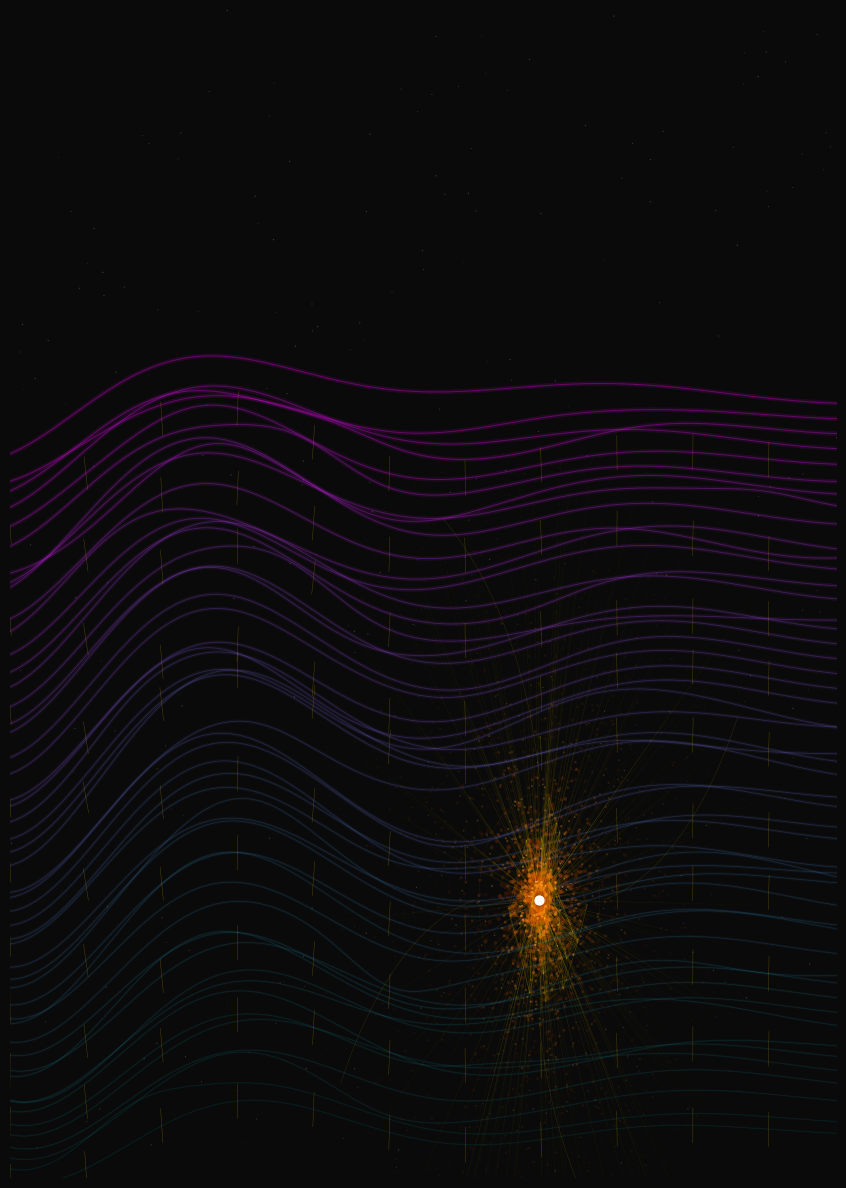

Python code for this plot:
"""
Cover Illustration — GIFT-ITM Physics Journal
==============================================
A4 portrait (8.27 × 11.69 in) at 600 DPI.

Elements
--------
* 50 translucent Ricci Curvature Manifold ribbons using
  y = sin(x)*exp(-x/5) + Gaussian topological warps.
* HST Singularity: multi-layer golden glow cluster with
  neural-network connection edges.
* Fisher Information Metric: ultra-thin golden lines (alpha≈0.3)
  radiating from the singularity, plus perpendicular tick-marks
  on every 5th ribbon.
* Top 30 % of the canvas is kept dark/empty for title placement.
"""

from pathlib import Path

import matplotlib.colors as mcolors
import matplotlib.pyplot as plt
import numpy as np
from matplotlib.collections import LineCollection


ARTIFACTS_DIR = Path("artifacts")


# ---------------------------------------------------------------------------
# Helpers
# ---------------------------------------------------------------------------

def _gaussian_warp(x, rng, n_warps):
    """Sum of random Gaussian bumps along the x-axis."""
    warp = np.zeros_like(x)
    for _ in range(n_warps):
        wc = rng.uniform(x[0] + 0.8, x[-1] - 0.8)
        wa = rng.uniform(-0.14, 0.14)
        ww = rng.uniform(0.5, 2.5)
        warp += wa * np.exp(-((x - wc) ** 2) / (2.0 * ww ** 2))
    return warp


def _gold_rgba(alpha):
    return mcolors.to_rgba("#FFD700", float(alpha))


# ---------------------------------------------------------------------------
# Panel builders
# ---------------------------------------------------------------------------

def _draw_background_stars(ax, rng, x_min, x_max, y_min, y_max):
    n = 300
    ax.scatter(
        rng.uniform(x_min, x_max, n),
        rng.uniform(y_min, y_max, n),
        c="white",
        s=rng.uniform(0.04, 0.9, n),
        alpha=0.22,
        linewidths=0,
        rasterized=True,
        zorder=1,
    )


def _draw_ribbons(ax, rng, x, y_min, y_top_content, n_ribbons=50):
    """
    Plot 50 translucent ribbon curves that form the Ricci Curvature Landscape.
    Each ribbon uses:
        y_base = A * sin(x + phase) * exp(-x / 5)   +   Gaussian warp(s)
    stacked vertically within the content zone.
    """
    cmap = plt.colormaps["cool"]
    ribbon_ys = []

    spacing = (y_top_content - y_min - 0.45) / max(n_ribbons - 1, 1)

    for i in range(n_ribbons):
        t = i / (n_ribbons - 1)

        center_y = y_min + 0.25 + i * spacing

        # Base curve: exact formula structure from spec
        amp   = 0.20 + 0.18 * np.sin(t * np.pi)
        phase = t * 0.80
        y_base = amp * np.sin(x + phase) * np.exp(-x / 5.0)

        # Gaussian topological warp (1–3 lobes per ribbon)
        y_base += _gaussian_warp(x, rng, rng.integers(1, 4))

        y_curve = y_base + center_y
        ribbon_ys.append(y_curve)

        color  = cmap(t)
        alpha  = 0.10 + 0.22 * t
        lw     = 0.30 + 0.45 * t

        # Soft glow pass (thick, low-alpha)
        ax.plot(x, y_curve, color=color, alpha=alpha * 0.30,
                linewidth=lw * 4.5, solid_capstyle="round",
                rasterized=True, zorder=2)
        # Sharp ribbon pass
        ax.plot(x, y_curve, color=color, alpha=alpha,
                linewidth=lw, solid_capstyle="round",
                rasterized=True, zorder=2)

    return ribbon_ys


def _draw_hst_singularity(ax, rng, cx, cy):
    """
    Multi-layer golden scatter glow representing the Homeostatic
    Servo-Transducer, with neural-network connectivity edges.
    """
    cmap_glow = plt.colormaps["YlOrBr"]

    # Glow tiers: outer → inner  (n_pts, spread, alpha, max_size)
    tiers = [
        (700, 1.70, 0.05, 14),
        (600, 1.05, 0.09, 20),
        (500, 0.58, 0.17, 28),
        (380, 0.30, 0.28, 38),
        (240, 0.13, 0.50, 50),
        (110, 0.05, 0.78, 60),
    ]
    for n_pts, spread, alpha, smax in tiers:
        px = rng.normal(cx, spread,        n_pts)
        py = rng.normal(cy, spread * 0.82, n_pts)
        dist = np.hypot((px - cx) / (spread + 1e-9),
                        (py - cy) / (spread * 0.82 + 1e-9))
        c_vals = np.clip(1.0 - 0.80 * dist / (dist.max() + 1e-9), 0.0, 1.0)
        s_vals = np.clip(smax * np.exp(-dist * 1.3), 0.2, smax)
        ax.scatter(px, py,
                   c=cmap_glow(c_vals), s=s_vals,
                   alpha=alpha, linewidths=0,
                   rasterized=True, zorder=5)

    # Neural-network node mesh
    n_nodes = 30
    node_r = rng.uniform(0.08, 0.72, n_nodes)
    node_a = rng.uniform(0.0, 2.0 * np.pi, n_nodes)
    nx_arr = cx + node_r * np.cos(node_a)
    ny_arr = cy + node_r * 0.78 * np.sin(node_a)

    edge_segs, edge_colors = [], []
    for j in range(n_nodes):
        for k in range(j + 1, n_nodes):
            d = np.hypot(nx_arr[j] - nx_arr[k], ny_arr[j] - ny_arr[k])
            if d < 0.54:
                edge_segs.append(
                    [[nx_arr[j], ny_arr[j]], [nx_arr[k], ny_arr[k]]])
                edge_colors.append(_gold_rgba(0.16))

    ax.add_collection(LineCollection(
        edge_segs, colors=edge_colors, linewidths=0.28,
        rasterized=True, zorder=5))

    # Bright core point
    ax.scatter([cx], [cy], c="white", s=55, alpha=0.98,
               linewidths=0, zorder=7)

    # Orbital halos (elliptic rings)
    theta = np.linspace(0.0, 2.0 * np.pi, 500)
    for r_ratio, oa, olw, ols in [
        (0.85, 0.09, 0.40, "--"),
        (1.12, 0.05, 0.30, ":"),
    ]:
        ax.plot(cx + r_ratio * np.cos(theta),
                cy + r_ratio * 0.64 * np.sin(theta),
                color="#FFD700", alpha=oa, linewidth=olw,
                linestyle=ols, rasterized=True, zorder=5)

    # Four swept arcs — "light cone" emanating outward
    for sweep_angle in np.linspace(0, np.pi * 2, 5)[:-1]:
        t_arc = np.linspace(0, 1, 200)
        arc_r = 0.9 + t_arc * 2.2
        arc_a = sweep_angle + t_arc * 0.45
        arc_fade = np.exp(-t_arc * 3.0) * 0.22
        ax.plot(cx + arc_r * np.cos(arc_a),
                cy + arc_r * 0.70 * np.sin(arc_a),
                color="#FFD700", alpha=0.18, linewidth=0.30,
                rasterized=True, zorder=4)
        _ = arc_fade  # kept for reference; per-segment fade not applied in line


def _draw_fisher_lines(ax, rng, cx, cy, ribbon_ys, x):
    """
    Fisher Information Metric g_{ab} visualised as:
      (a) A starburst of fading gold rays from the HST singularity.
      (b) Perpendicular tick-marks along every 5th ribbon.
    Both rendered as a single LineCollection each for efficiency.
    """
    # --- (a) Radial starburst ---
    n_fisher = 240
    f_segs, f_colors = [], []
    for _ in range(n_fisher):
        angle  = rng.uniform(0.0, 2.0 * np.pi)
        length = rng.uniform(0.3, 3.8)
        n_seg  = 55
        tt     = np.linspace(0.0, 1.0, n_seg)
        fade   = np.exp(-tt * 3.0)
        lx = cx + tt * length * np.cos(angle)
        ly = cy + tt * length * np.sin(angle) * 0.84
        for j in range(n_seg - 1):
            f_segs.append([[lx[j], ly[j]], [lx[j + 1], ly[j + 1]]])
            f_colors.append(_gold_rgba(float(fade[j]) * 0.28))

    ax.add_collection(LineCollection(
        f_segs, colors=f_colors, linewidths=0.28,
        rasterized=True, zorder=4))

    # --- (b) Perpendicular metric ticks on ribbons ---
    tick_segs, tick_colors = [], []
    stride = 22
    tick_len = 0.09
    for i in range(0, len(ribbon_ys), 5):
        y_c = ribbon_ys[i]
        for j in range(0, len(x) - stride, stride * 5):
            if j + stride >= len(x):
                continue
            dx_t = x[j + stride] - x[j]
            dy_t = y_c[j + stride] - y_c[j]
            mag  = np.hypot(dx_t, dy_t) + 1e-9
            px_t = -dy_t / mag * tick_len
            py_t =  dx_t / mag * tick_len
            tick_segs.append(
                [[x[j] - px_t, y_c[j] - py_t],
                 [x[j] + px_t, y_c[j] + py_t]])
            tick_colors.append(_gold_rgba(0.30))

    ax.add_collection(LineCollection(
        tick_segs, colors=tick_colors, linewidths=0.32,
        rasterized=True, zorder=4))


# ---------------------------------------------------------------------------
# Main figure assembly
# ---------------------------------------------------------------------------

def make_figure():
    fig_w, fig_h = 8.27, 11.69           # A4 portrait, inches
    rng = np.random.default_rng(2026)

    fig, ax = plt.subplots(figsize=(fig_w, fig_h))
    fig.patch.set_facecolor("#0A0A0A")
    ax.set_facecolor("#0A0A0A")

    # Coordinate frame
    x_min, x_max = -np.pi * 0.65, np.pi * 3.05
    y_min, y_max = -3.0, 3.0
    ax.set_xlim(x_min, x_max)
    ax.set_ylim(y_min, y_max)

    # Top 30 % reserved → content ceiling at 70 % of total y-range
    y_top_content = y_min + 0.70 * (y_max - y_min)   # ≈ 1.20

    x = np.linspace(x_min, x_max, 1200)

    # Layer order: stars → ribbons → Fisher lines / ticks → HST glow
    _draw_background_stars(ax, rng, x_min, x_max, y_min, y_max)

    ribbon_ys = _draw_ribbons(ax, rng, x, y_min, y_top_content, n_ribbons=50)

    # HST singularity: centre-right of content zone
    cx = x_min + 0.64 * (x_max - x_min)
    cy = y_min + 0.34 * (y_top_content - y_min)

    _draw_fisher_lines(ax, rng, cx, cy, ribbon_ys, x)
    _draw_hst_singularity(ax, rng, cx, cy)

    ax.axis("off")
    fig.subplots_adjust(left=0, right=1, top=1, bottom=0)

    return fig


def main():
    ARTIFACTS_DIR.mkdir(exist_ok=True)
    output_path = ARTIFACTS_DIR / "cover_illustration.png"

    print("Rendering cover illustration at 600 DPI (this may take a moment)…")
    fig = make_figure()
    fig.savefig(output_path, dpi=600, bbox_inches="tight", pad_inches=0,
                facecolor="#0A0A0A", edgecolor="none")
    plt.close(fig)
    print(f"Saved: {output_path}")

    if "agg" not in plt.get_backend().lower():
        plt.show()


if __name__ == "__main__":
    main()
